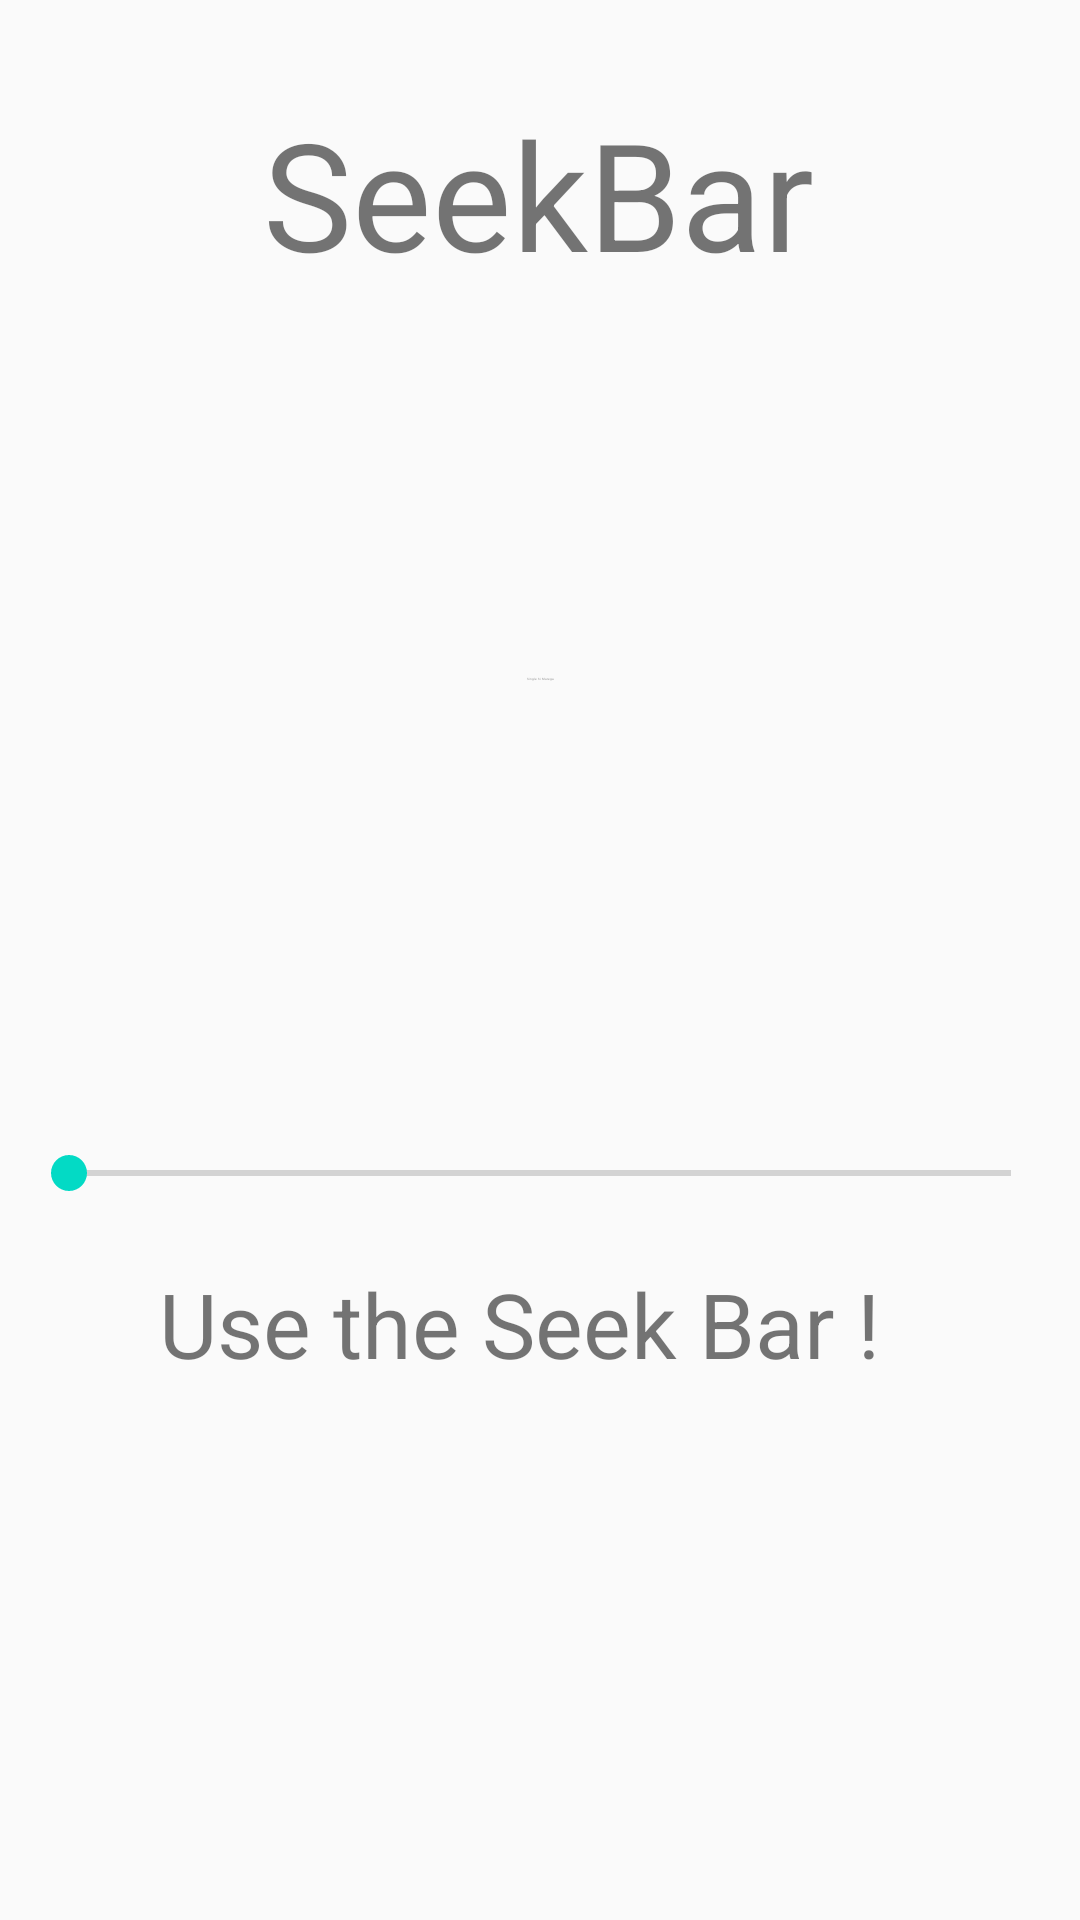

Android layout source for this screen:
<!-- AndroidManifest.xml: application theme AppTheme -->
<!-- res/layout/activity_seek__baar.xml -->
<?xml version="1.0" encoding="utf-8"?>
<androidx.constraintlayout.widget.ConstraintLayout xmlns:android="http://schemas.android.com/apk/res/android"
    xmlns:app="http://schemas.android.com/apk/res-auto"
    xmlns:tools="http://schemas.android.com/tools"
    android:layout_width="match_parent"
    android:layout_height="match_parent"
    tools:context=".Seek_Baar">

    <TextView
        android:id="@+id/sb"
        android:layout_width="wrap_content"
        android:layout_height="wrap_content"
        android:text="SeekBar"
        android:textSize="50sp"
        app:layout_constraintBottom_toBottomOf="parent"
        app:layout_constraintEnd_toEndOf="parent"
        app:layout_constraintHorizontal_bias="0.497"
        app:layout_constraintStart_toStartOf="parent"
        app:layout_constraintTop_toTopOf="parent"
        app:layout_constraintVertical_bias="0.054" />

    <TextView
        android:id="@+id/textView9"
        android:layout_width="wrap_content"
        android:layout_height="wrap_content"
        android:text="Single hi Marega"
        android:textSize="1sp"
        app:layout_constraintBottom_toBottomOf="parent"
        app:layout_constraintEnd_toEndOf="parent"
        app:layout_constraintStart_toStartOf="parent"
        app:layout_constraintTop_toBottomOf="@+id/sb"
        app:layout_constraintVertical_bias="0.236" />

    <SeekBar
        android:id="@+id/seekBar"
        android:layout_width="346dp"
        android:layout_height="47dp"
        app:layout_constraintBottom_toBottomOf="parent"
        app:layout_constraintEnd_toEndOf="parent"
        app:layout_constraintHorizontal_bias="0.492"
        app:layout_constraintStart_toStartOf="parent"
        app:layout_constraintTop_toBottomOf="@+id/textView9"
        app:layout_constraintVertical_bias="0.384" />

    <TextView
        android:id="@+id/textView10"
        android:layout_width="wrap_content"
        android:layout_height="wrap_content"
        android:text="Use the Seek Bar !"
        android:textSize="30sp"
        app:layout_constraintBottom_toBottomOf="parent"
        app:layout_constraintEnd_toEndOf="parent"
        app:layout_constraintHorizontal_bias="0.443"
        app:layout_constraintStart_toStartOf="parent"
        app:layout_constraintTop_toBottomOf="@+id/seekBar"
        app:layout_constraintVertical_bias="0.035" />
</androidx.constraintlayout.widget.ConstraintLayout>
<!-- resources referenced by this layout -->
<resources>
  <style name="AppTheme" parent="Theme.AppCompat.Light.DarkActionBar">
          
          <item name="colorPrimary">@color/colorPrimary</item>
          <item name="colorPrimaryDark">@color/colorPrimaryDark</item>
          <item name="colorAccent">@color/colorAccent</item>
          <item name="android:actionMenuTextColor">@android:color/background_dark</item>
      </style>
  <!-- not gathered from this repository: default colours our renderer supplied (Android Studio template values) -->
  <color name="colorPrimary">#FF6200EE</color>
  <color name="colorPrimaryDark">#FF3700B3</color>
  <color name="colorAccent">#FF03DAC5</color>
</resources>
